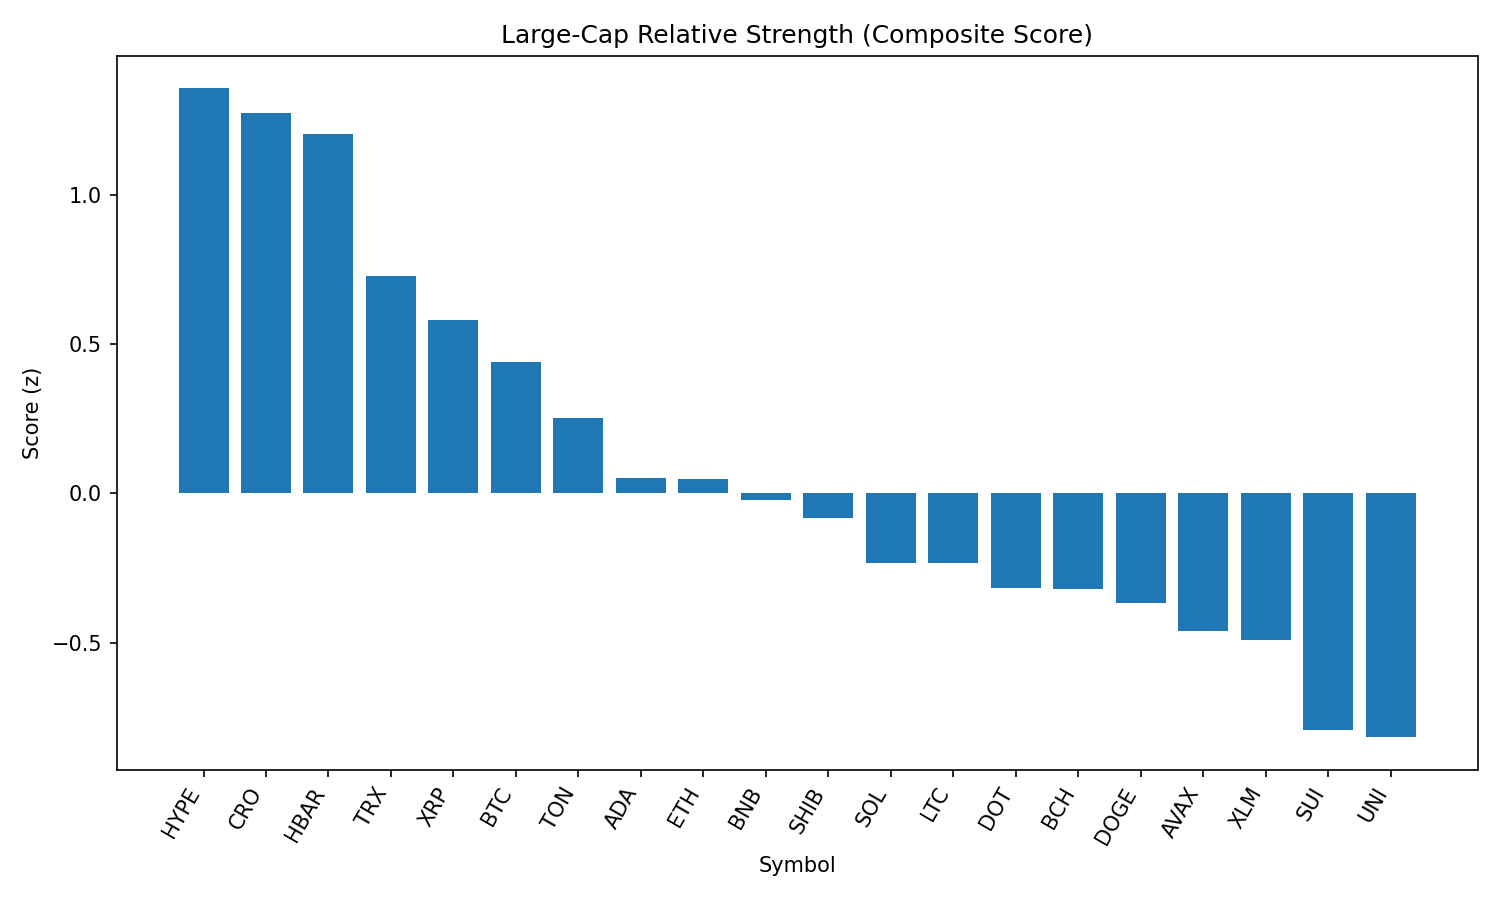

Source data for this figure (header and first rows):
rank, name, symbol, price, pct_1h, pct_24h, pct_7d, pct_1h_vs_btc, pct_24h_vs_btc, pct_7d_vs_btc, market_cap_rank, market_cap, volume_usd, score
1, Hyperliquid, HYPE, 44.92, -0.1213, 0.4033, 6.688, 0.07056, 2.288, 11.22, 14, 15013250522, 522139904, 1.356
2, Cronos, CRO, 0.1591, -0.3534, 1.441, 8.218, -0.1615, 3.326, 12.75, 36, 5350559014, 61575139, 1.274
3, Hedera, HBAR, 0.2353, 0.3747, -2.347, -1.848, 0.5666, -0.462, 2.688, 22, 9984096576, 358458769, 1.205
4, TRON, TRX, 0.3451, 0.02262, -2.677, -0.745, 0.2145, -0.7918, 3.791, 9, 32670628900, 1558403915, 0.7283
5, XRP, XRP, 2.91, -0.1397, -1.429, -3.61, 0.0522, 0.4559, 0.9262, 3, 173140448959, 6977972149, 0.5795
6, Bitcoin, BTC, 109805, -0.1919, -1.885, -4.536, 0.0, 0.0, 0.0, 1, 2188219847276, 58167707491, 0.4397
7, Toncoin, TON, 3.14, -0.2457, -2.928, -2.292, -0.05385, -1.044, 2.244, 27, 8075797639, 212623483, 0.2513
8, Cardano, ADA, 0.8378, 0.08824, -4.98, -9.547, 0.2801, -3.095, -5.011, 11, 30602044243, 2190874761, 0.05167
9, Ethereum, ETH, 4400, -0.3928, -5.124, 3.895, -0.201, -3.239, 8.431, 2, 531982256787, 51898404137, 0.04891
10, BNB, BNB, 840.9, -0.5068, -2.884, -0.73, -0.3149, -0.999, 3.806, 5, 117159685037, 2228502498, -0.02073
11, Shiba Inu, SHIB, 1.211e-05, -0.354, -3.816, -3.327, -0.1622, -1.931, 1.208, 29, 7132595156, 324640389, -0.08208
12, Solana, SOL, 187.9, -0.31, -7.533, 4.378, -0.1181, -5.648, 8.914, 6, 101626795044, 10687891825, -0.2316
13, Litecoin, LTC, 110.2, -0.4691, -3.085, -5.745, -0.2772, -1.2, -1.209, 26, 8404959477, 976210818, -0.2345
14, Polkadot, DOT, 3.77, -0.4235, -5.179, -1.762, -0.2316, -3.294, 2.773, 34, 5736022807, 430038821, -0.3171
15, Bitcoin Cash, BCH, 539.2, -0.2912, -5.409, -4.951, -0.09936, -3.524, -0.4147, 21, 10744838508, 223063886, -0.3212
16, Dogecoin, DOGE, 0.21, -0.3348, -5.743, -3.663, -0.1429, -3.859, 0.8725, 10, 31640390035, 3195187810, -0.3685
17, Avalanche, AVAX, 23.18, -0.5245, -5.819, 0.2594, -0.3326, -3.934, 4.795, 24, 9788725327, 824381402, -0.4603
18, Stellar, XLM, 0.388, -0.7777, -2.315, -4.834, -0.5858, -0.4307, -0.2978, 17, 12173572690, 340985880, -0.4918
19, Sui, SUI, 3.4, -0.8562, -3.753, -4.215, -0.6644, -1.869, 0.3211, 20, 11949192777, 1731393586, -0.7926
20, Uniswap, UNI, 9.71, -0.4644, -6.878, -5.622, -0.2725, -4.993, -1.086, 33, 5831272215, 573161110, -0.8164
21, Chainlink, LINK, 23.0, -0.9012, -9.844, -5.34, -0.7093, -7.96, -0.8045, 13, 15621414664, 1878915095, -1.858
